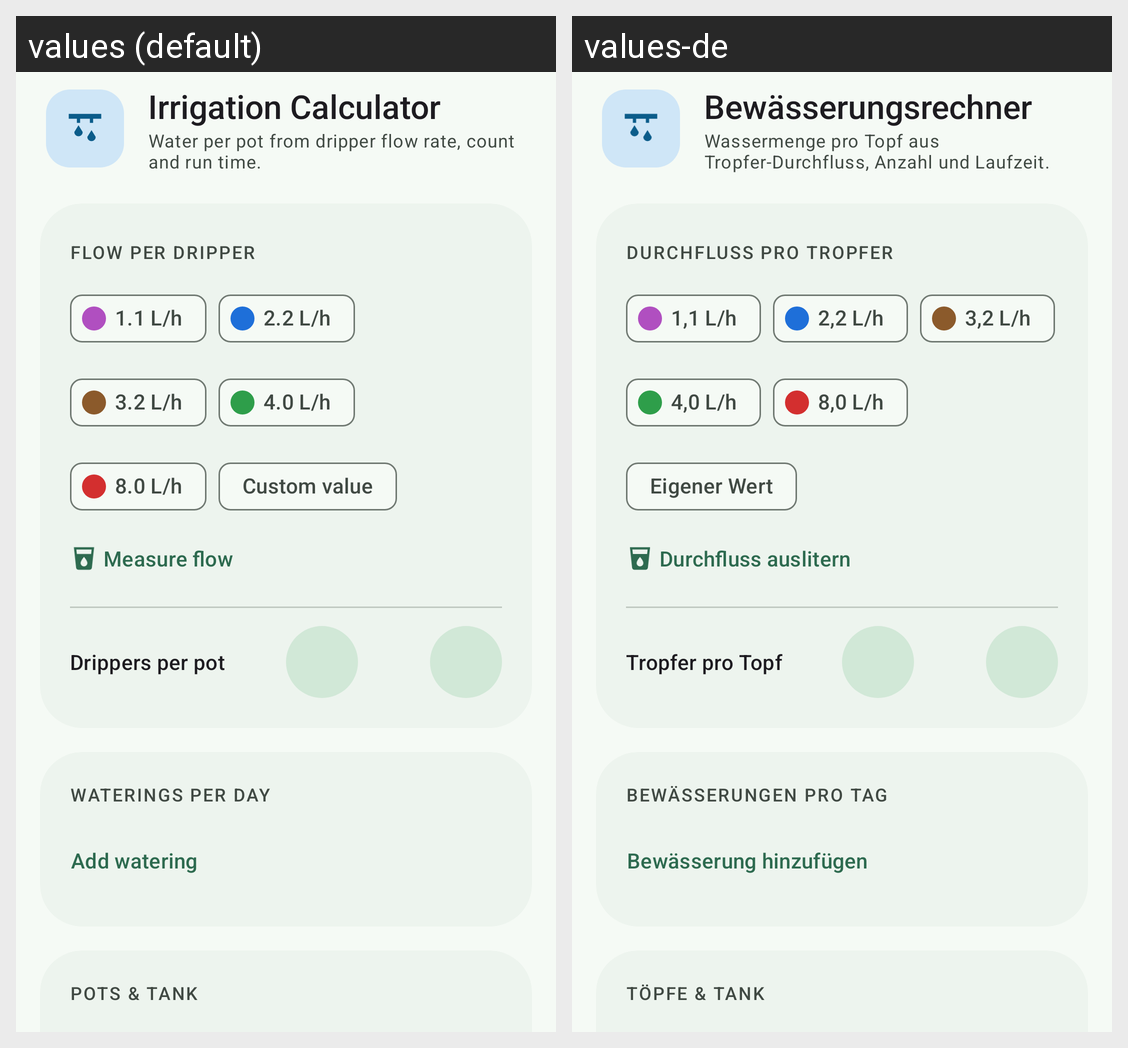

Locale-by-locale string values for the Android screen shown in this grid:
Android screen res/layout/fragment_irrigation.xml rendered under 2 locales, left to right: values (default), values-de. Device: Nexus 5 (rendered at 1080×1920; each locale shown at half size, 540×960, under a caption strip naming it); theme Theme.GrowCalc.
Strings drawn on this screen, with the default value and each locale's value (text and hints the layout hard-codes, and strings that could not be matched under every locale, appear in the picture but are not listed):

tool_irrigation_title
  values: Irrigation Calculator
  values-de: Bewässerungsrechner

tool_irrigation_desc
  values: Water per pot from dripper flow rate, count and run time.
  values-de: Wassermenge pro Topf aus Tropfer-Durchfluss, Anzahl und Laufzeit.

label_flow_per_dripper
  values: Flow per dripper
  values-de: Durchfluss pro Tropfer

dripper_purple
  values: 1.1 L/h
  values-de: 1,1 L/h

dripper_blue
  values: 2.2 L/h
  values-de: 2,2 L/h

dripper_brown
  values: 3.2 L/h
  values-de: 3,2 L/h

dripper_green
  values: 4.0 L/h
  values-de: 4,0 L/h

dripper_red
  values: 8.0 L/h
  values-de: 8,0 L/h

dripper_custom
  values: Custom value
  values-de: Eigener Wert

hint_custom_flow
  values: Flow per dripper
  values-de: Durchfluss pro Tropfer

btn_calibrate_flow
  values: Measure flow
  values-de: Durchfluss auslitern

label_drippers_per_pot
  values: Drippers per pot
  values-de: Tropfer pro Topf

label_waterings_section
  values: Waterings per day
  values-de: Bewässerungen pro Tag

btn_add_watering
  values: Add watering
  values-de: Bewässerung hinzufügen

label_pots_tank_section
  values: Pots & tank
  values-de: Töpfe & Tank
